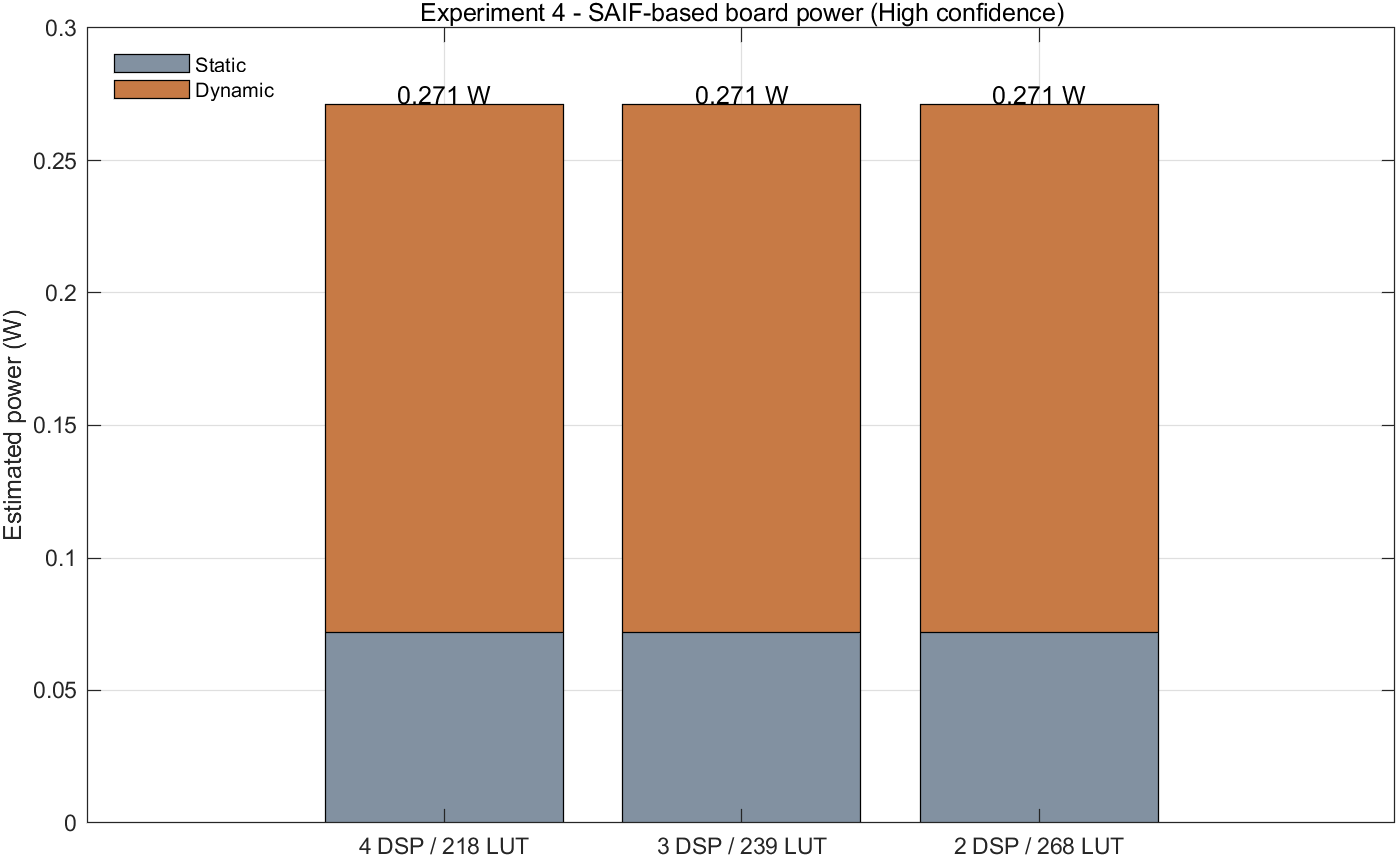

The file beside this chart, header and first rows:
dsp, lut, static_w, dynamic_w, confidence
4, 218, 0.072, 0.199, High
3, 239, 0.072, 0.199, High
2, 268, 0.072, 0.199, High
